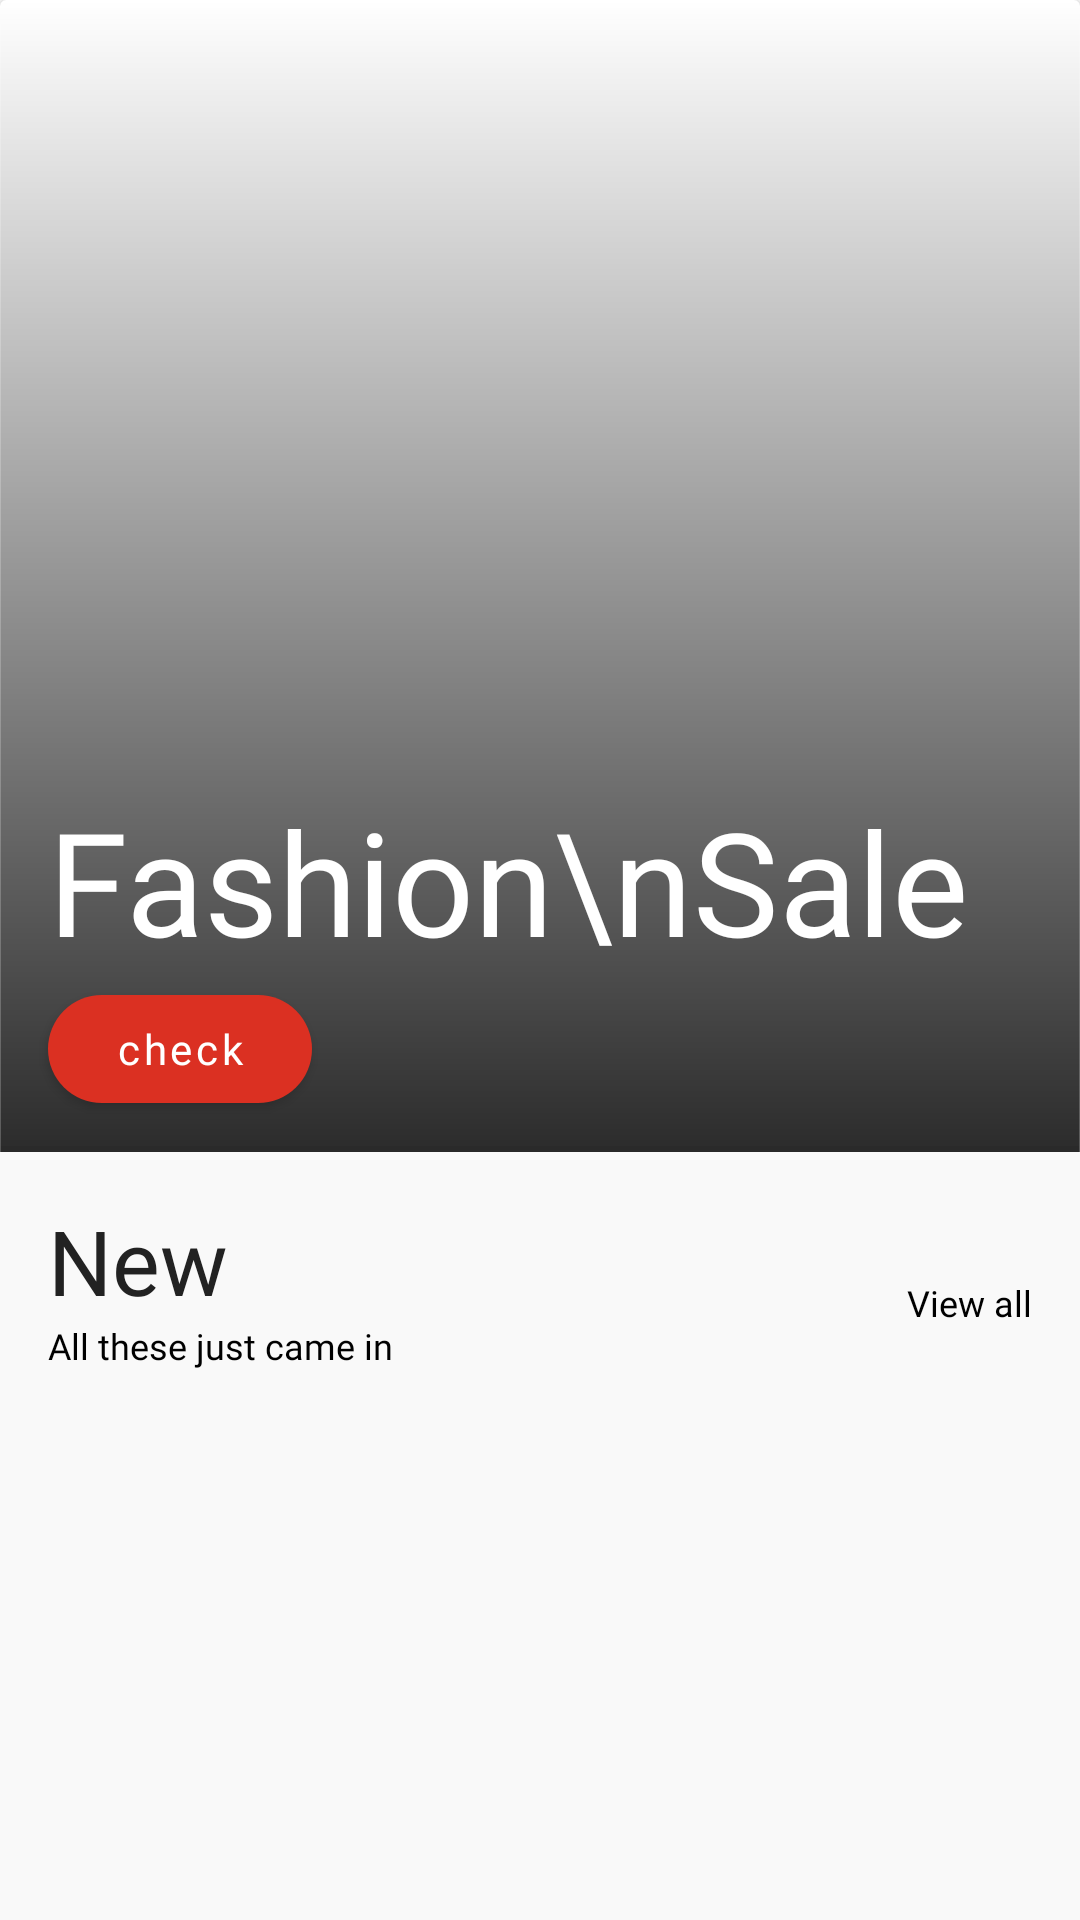

Here is an Android app screen rendered from its layout file. Give the layout XML and the strings, colors and styles it references.
<!-- AndroidManifest.xml: application theme Theme.LocaApp -->
<!-- res/layout/fragment_home.xml -->
<?xml version="1.0" encoding="utf-8"?>
<androidx.constraintlayout.widget.ConstraintLayout xmlns:android="http://schemas.android.com/apk/res/android"
    xmlns:app="http://schemas.android.com/apk/res-auto"
    xmlns:tools="http://schemas.android.com/tools"
    android:layout_width="match_parent"
    android:layout_height="match_parent"
    tools:context=".ui.fragment.HomeFragment">

    <androidx.constraintlayout.widget.ConstraintLayout
        android:layout_width="match_parent"
        android:layout_height="match_parent"
        app:layout_constraintBottom_toBottomOf="parent"
        app:layout_constraintEnd_toEndOf="parent"
        app:layout_constraintStart_toStartOf="parent"
        app:layout_constraintTop_toTopOf="parent">

        <androidx.cardview.widget.CardView
            android:id="@+id/cardView3"
            android:layout_width="match_parent"
            android:layout_height="wrap_content"
            android:background="@drawable/gradient_background"
            app:layout_constraintEnd_toEndOf="parent"
            app:layout_constraintStart_toStartOf="parent"
            app:layout_constraintTop_toTopOf="parent">

            <ImageView
                android:layout_width="match_parent"
                android:layout_height="wrap_content"
                android:adjustViewBounds="true"
                android:src="@drawable/gradient_background"
                android:translationZ="10dp" />


            <ImageView
                android:layout_width="match_parent"
                android:layout_height="wrap_content"
                android:adjustViewBounds="true"
                android:scaleType="centerCrop"
                android:src="@drawable/imagemain_image" />

            <androidx.constraintlayout.widget.ConstraintLayout
                android:layout_width="match_parent"
                android:layout_height="match_parent"
                android:translationZ="10dp">

                <TextView
                    android:id="@+id/fashion_sal"
                    android:layout_width="wrap_content"
                    android:layout_height="wrap_content"
                    android:layout_alignParentLeft="true"
                    android:layout_alignParentTop="true"
                    android:layout_marginStart="16dp"
                    android:layout_marginTop="16dp"
                    android:gravity="top"
                    android:text="Fashion\nSale"
                    android:textAppearance="@style/fashion_sale"
                    app:layout_constraintEnd_toEndOf="parent"
                    app:layout_constraintHorizontal_bias="0.0"
                    app:layout_constraintStart_toStartOf="parent"
                    app:layout_constraintTop_toTopOf="@+id/guideline10" />

                <com.google.android.material.button.MaterialButton
                    android:id="@+id/sign_up_button"
                    android:layout_width="wrap_content"
                    android:layout_height="wrap_content"
                    android:layout_marginStart="16dp"
                    android:layout_marginEnd="16dp"
                    android:fontFamily="@font/metropolis_regular"
                    android:paddingHorizontal="20dp"
                    android:text="check"
                    android:textAllCaps="false"
                    android:textColor="@color/white"
                    android:textSize="14sp"
                    app:cornerRadius="25dp"
                    app:layout_constraintEnd_toEndOf="parent"
                    app:layout_constraintHorizontal_bias="0.0"
                    app:layout_constraintStart_toStartOf="parent"
                    app:layout_constraintTop_toBottomOf="@+id/fashion_sal" />

                <androidx.constraintlayout.widget.Guideline
                    android:id="@+id/guideline10"
                    android:layout_width="wrap_content"
                    android:layout_height="wrap_content"
                    android:orientation="horizontal"
                    app:layout_constraintGuide_percent="0.53" />

            </androidx.constraintlayout.widget.ConstraintLayout>


        </androidx.cardview.widget.CardView>

        <androidx.constraintlayout.widget.ConstraintLayout
            android:layout_width="match_parent"
            android:layout_height="0dp"
            android:background="@drawable/app_background_solid"
            android:translationZ="10dp"
            app:layout_constraintBottom_toBottomOf="parent"
            app:layout_constraintTop_toBottomOf="@+id/guideline9">

            <TextView
                android:id="@+id/title"
                android:layout_width="wrap_content"
                android:layout_height="wrap_content"
                android:layout_alignParentLeft="true"
                android:layout_alignParentTop="true"
                android:layout_alignParentRight="true"
                android:layout_marginStart="16dp"
                android:layout_marginTop="16dp"
                android:gravity="top"
                android:text="New"
                android:textAppearance="@style/title"
                app:layout_constraintStart_toStartOf="parent"
                app:layout_constraintTop_toTopOf="parent" />

            <TextView
                android:id="@+id/subtitle"
                android:layout_width="wrap_content"
                android:layout_height="wrap_content"
                android:layout_alignParentTop="true"
                android:layout_marginStart="16dp"
                android:gravity="top"
                android:paddingBottom="10dp"
                android:text="All these just came in"
                android:textAppearance="@style/subtitle"
                app:layout_constraintStart_toStartOf="parent"
                app:layout_constraintTop_toBottomOf="@+id/title" />

            <TextView
                android:layout_width="wrap_content"
                android:layout_height="wrap_content"
                android:layout_marginTop="32dp"
                android:layout_marginEnd="16dp"
                android:paddingVertical="10dp"
                android:text="View all"
                android:textAppearance="@style/subtitle"
                app:layout_constraintEnd_toEndOf="parent"
                app:layout_constraintTop_toTopOf="parent" />

            <androidx.recyclerview.widget.RecyclerView
                android:id="@+id/new_item_recycler_view"
                android:layout_width="match_parent"
                android:layout_height="wrap_content"
                android:orientation="horizontal"
                app:layout_constraintEnd_toEndOf="parent"
                app:layout_constraintStart_toStartOf="parent"
                app:layout_constraintTop_toBottomOf="@+id/subtitle"
                tools:itemCount="10"
                tools:layoutManager="androidx.recyclerview.widget.LinearLayoutManager"
                tools:listitem="@layout/new_item_recycler_view" />


        </androidx.constraintlayout.widget.ConstraintLayout>

        <androidx.constraintlayout.widget.Guideline
            android:id="@+id/guideline9"
            android:layout_width="wrap_content"
            android:layout_height="wrap_content"
            android:orientation="horizontal"
            app:layout_constraintGuide_percent="0.6" />

    </androidx.constraintlayout.widget.ConstraintLayout>



</androidx.constraintlayout.widget.ConstraintLayout>
<!-- res/layout/new_item_recycler_view.xml (included above) -->
<?xml version="1.0" encoding="utf-8"?>
<androidx.constraintlayout.widget.ConstraintLayout xmlns:android="http://schemas.android.com/apk/res/android"
    xmlns:app="http://schemas.android.com/apk/res-auto"
    android:layout_width="wrap_content"
    android:layout_height="wrap_content"
    android:padding="10dp">

    <androidx.cardview.widget.CardView
        android:id="@+id/cardView4"
        android:layout_width="wrap_content"
        android:layout_height="wrap_content"
        app:cardCornerRadius="10dp"
        app:layout_constraintEnd_toEndOf="parent"
        app:layout_constraintStart_toStartOf="parent"
        app:layout_constraintTop_toTopOf="parent">

        <ImageView
            android:layout_width="wrap_content"
            android:layout_height="wrap_content"
            android:src="@drawable/photomodel_image" />

        <ImageView
            android:layout_width="wrap_content"
            android:layout_height="wrap_content"
            android:padding="5dp"
            android:src="@drawable/ic_new_labelnew_tag" />

    </androidx.cardview.widget.CardView>

    <RatingBar
        android:id="@+id/food_details_rating_bar"
        style="?android:attr/ratingBarStyleSmall"
        android:layout_width="wrap_content"
        android:layout_height="wrap_content"
        android:layout_marginTop="8dp"
        android:isIndicator="true"
        android:max="5"
        android:numStars="5"
        android:rating="4.7"
        android:scaleX="0.9"
        android:scaleY="0.9"
        android:transformPivotX="0dp"
        android:transformPivotY="0dp"
        app:layout_constraintStart_toStartOf="parent"
        app:layout_constraintTop_toBottomOf="@+id/cardView4" />

    <TextView
        android:id="@+id/textView"
        android:layout_width="wrap_content"
        android:layout_height="wrap_content"
        android:text="(10)"
        android:textSize="12sp"
        app:layout_constraintBottom_toBottomOf="@+id/food_details_rating_bar"
        app:layout_constraintStart_toEndOf="@+id/food_details_rating_bar"
        app:layout_constraintTop_toTopOf="@+id/food_details_rating_bar" />

    <TextView
        android:id="@+id/brand_name"
        android:layout_width="wrap_content"
        android:layout_height="wrap_content"
        android:layout_marginTop="2dp"
        android:gravity="top"
        android:text="Reetah Clothier"
        android:textAppearance="@style/brand_name"
        app:layout_constraintStart_toStartOf="parent"
        app:layout_constraintTop_toBottomOf="@+id/food_details_rating_bar" />

    <TextView
        android:id="@+id/item"
        android:layout_width="wrap_content"
        android:layout_height="wrap_content"
        android:layout_marginTop="2dp"
        android:gravity="top"
        android:text="Sisi Stripe"
        android:textAppearance="@style/item"
        app:layout_constraintStart_toStartOf="parent"
        app:layout_constraintTop_toBottomOf="@id/brand_name" />

    <TextView
        android:id="@+id/new_price"
        android:layout_width="wrap_content"
        android:layout_height="wrap_content"
        android:layout_marginTop="2dp"
        android:gravity="top"
        android:lineSpacingExtra="6sp"
        android:paddingTop="5dp"
        android:text="₦5000"
        android:textAppearance="@style/new_price"
        android:translationY="-3sp"
        app:layout_constraintStart_toStartOf="parent"
        app:layout_constraintTop_toBottomOf="@+id/item" />

    <LinearLayout
        android:layout_width="wrap_content"
        android:layout_height="wrap_content"
        android:background="@drawable/circle"
        android:elevation="4dp"
        android:gravity="center"
        app:layout_constraintBottom_toBottomOf="@+id/cardView4"
        app:layout_constraintEnd_toEndOf="parent"
        app:layout_constraintTop_toTopOf="@+id/guideline11">

        <ImageView
            android:layout_width="wrap_content"
            android:layout_height="wrap_content"
            android:background="@drawable/ic_baseline_favorite_24" />

    </LinearLayout>

    <androidx.constraintlayout.widget.Guideline
        android:id="@+id/guideline11"
        android:layout_width="wrap_content"
        android:layout_height="wrap_content"
        android:orientation="horizontal"
        app:layout_constraintGuide_percent="0.64" />


</androidx.constraintlayout.widget.ConstraintLayout>
<!-- resources referenced by this layout -->
<resources>
  <color name="white">#FFFFFFFF</color>
  <!-- drawable app_background_solid (drawable) -->
  <?xml version="1.0" encoding="utf-8"?>
  <shape android:shape="rectangle" xmlns:android="http://schemas.android.com/apk/res/android">
      <solid android:color="@color/app_background"/>
  
  </shape>
  <!-- drawable circle (drawable) -->
  <?xml version="1.0" encoding="utf-8"?>
  <shape android:shape="oval" xmlns:android="http://schemas.android.com/apk/res/android">
      <solid android:color="@color/white"/>
      <size android:width="36dp" android:height="36dp"/>
  
  </shape>
  <!-- drawable gradient_background (drawable) -->
  <?xml version="1.0" encoding="utf-8"?>
  <shape xmlns:android="http://schemas.android.com/apk/res/android">
      <size android:width="350dp" android:height="450dp"/>
      <gradient
          android:startColor="#000"
          android:endColor="#00FFFFFF"
          android:angle="90"
          />
  
  </shape>
  <!-- drawable ic_new_labelnew_tag (drawable) -->
  <vector xmlns:android="http://schemas.android.com/apk/res/android"
      android:width="40dp"
      android:height="24dp"
      android:viewportWidth="40"
      android:viewportHeight="24">
    <path
        android:pathData="M12,0L28,0A12,12 0,0 1,40 12L40,12A12,12 0,0 1,28 24L12,24A12,12 0,0 1,0 12L0,12A12,12 0,0 1,12 0z"
        android:fillColor="#222222"/>
    <path
        android:pathData="M6.6944,16H8.0695V10.687L12.0625,16H13.4265V8.443H12.0625V13.756L8.0695,8.443H6.6944V16ZM20.7795,9.697V8.443H15.0925V16H20.7795V14.746H16.4675V12.777H20.3725V11.523H16.4675V9.697H20.7795ZM23.9884,16H25.3524L27.2554,10.39L29.1474,16H30.5224L32.9094,8.443H31.4024L29.7854,13.855L28.0034,8.443H26.5074L24.7144,13.855L23.0974,8.443H21.5904L23.9884,16Z"
        android:fillColor="#ffffff"/>
  </vector>
  <style name="brand_name">
          <item name="android:textSize">11sp</item>
          <item name="android:textColor">#9B9B9B</item>
          <item name="fontFamily">@font/metropolis_regular</item>
      </style>
  <style name="fashion_sale">
          <item name="android:textSize">48sp</item>
          <item name="android:textColor">#FFFFFF</item>
          <item name="fontFamily">@font/metropolis_black</item>
      </style>
  <style name="item">
          <item name="android:textSize">16sp</item>
          <item name="android:textColor">#222222</item>
          <item name="fontFamily">@font/metropolis_semibold</item>
      </style>
  <style name="new_price">
          <item name="android:textSize">12sp</item>
          <item name="android:textColor">@color/black</item>
          <item name="fontFamily">@font/metropolis_regular</item>
      </style>
  <style name="subtitle">
          <item name="android:textSize">12sp</item>
          <item name="android:textColor">@color/black</item>
          <item name="fontFamily">@font/metropolis_regular</item>
      </style>
  <style name="title">
          <item name="android:textSize">30sp</item>
          <item name="android:textColor">#222222</item>
          <item name="fontFamily">@font/metropolis_bold</item>
      </style>
  <style name="Theme.LocaApp" parent="Theme.MaterialComponents.DayNight.NoActionBar">
          
          <item name="colorPrimary">@color/red</item>
          <item name="colorPrimaryVariant">@color/purple_700</item>
          <item name="colorOnPrimary">@color/white</item>
          
          <item name="colorSecondary">@color/yellow</item>
          <item name="colorSecondaryVariant">@color/teal_700</item>
          <item name="colorOnSecondary">@color/black</item>
          
          <item name="android:statusBarColor" tools:targetApi="l">?attr/colorPrimaryVariant</item>
          
      </style>
  <color name="app_background">#F9F9F9</color>
  <color name="black">#FF000000</color>
  <color name="red">#DB3022</color>
  <color name="purple_700">#FF3700B3</color>
  <color name="yellow">#FFBA49</color>
  <color name="teal_700">#FF018786</color>
</resources>
